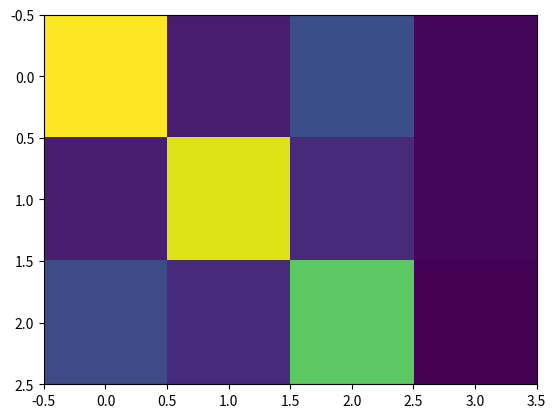

Python code for this plot:

from numpy import ndarray, array, argmax, isnan
from numpy.random import rand
from numpy.linalg import pinv 
from matplotlib.pyplot import plot, show 

def matrix_factorisation_pseudo_inverse(factor_matrix_a:ndarray, sparse_matrix_to_factorise:ndarray) -> ndarray:    
    """Factorise the sparse matrix into 2 smaller factor matrices A and B, 
    where factor-matrix A is known
    Pseudo Inverse is used to find factor matrix B"""
    return pinv(factor_matrix_a) @ sparse_matrix_to_factorise   

def matrix_factorisation_sgd(
    factor_matrix_a: ndarray, sparse_matrix_to_factorise: ndarray,
    n_iterations:int=1000, learning_rate=1e-3, verbose:bool=True
) -> ndarray:
    """Factorise the sparse matrix into 2 smaller factor matrices A and B, 
    where factor-matrix A is known
    Stochastic Gradient Descent is used to find factor matrix B"""

    num_rows, num_cols = sparse_matrix_to_factorise.shape
    _,num_factors = factor_matrix_a.shape 

    errors = []
    factor_matrix_b = rand(num_factors, num_cols) 

    for iteration in range(n_iterations):
        total_error = 0.0
        for i in range(num_rows):
            for j in range(num_cols):
                r_ui = sparse_matrix_to_factorise[i, j]
                if isnan(r_ui): 
                    continue
                pred_r_ui = factor_matrix_a[i, :] @ factor_matrix_b[:, j]
                e_ui = r_ui - pred_r_ui
                factor_matrix_b[:, j] = factor_matrix_b[:, j] + learning_rate * (
                    e_ui * factor_matrix_a[i, :] - factor_matrix_b[:, j]
                )
                total_error += abs(e_ui)
        if verbose:
            print(f"iteration {iteration}: loss={total_error}")
        errors.append(total_error)
    if verbose:
        plot(errors)
        show()
    return factor_matrix_b


matrix_mapping_current_id_to_next_id = array(
    [
        [1, 0, 0, 0], 
        [0, 1, 0, 0], 
        [0, 0, 1, 0], 
    ]
)
embeddings_current = array([
    [0,1,1,1,1,0,0,1],
    [1,0,0,1,0,1,1,0],
    [0,0,0,0,1,1,0,1]
])

embeddings_next = matrix_factorisation_sgd(
#embeddings_next = matrix_factorisation_pseudo_inverse(
    sparse_matrix_to_factorise=matrix_mapping_current_id_to_next_id,
    factor_matrix_a=embeddings_current,
)
print(embeddings_next)

from matplotlib.pyplot import imshow, show 
imshow(matrix_mapping_current_id_to_next_id)
show() 

imshow(embeddings_current @ embeddings_next)
show()


x_new_embedded = [0,1,0,1,0,1,0,1]
y_new_embedding = x_new_embedded @ embeddings_next
print(y_new_embedding)
y_new = argmax(y_new_embedding)
print(y_new)